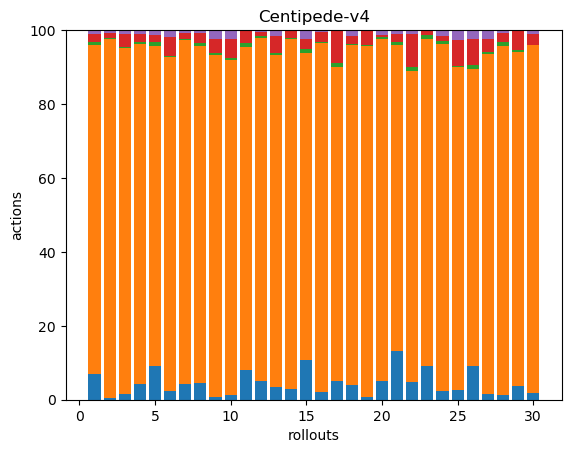

Source data for this figure (header and first rows):
21, 270, 2, 7, 3, 0, 0, 0, 0, 0, 0, 0, 0, 0, 0, 0, 0, 0
1, 270, 1, 4, 2, 0, 0, 0, 0, 0, 0, 0, 0, 0, 0, 0, 0, 0
6, 359, 1, 14, 4, 0, 0, 0, 0, 0, 0, 0, 0, 0, 0, 0, 0, 0
17, 360, 2, 9, 4, 0, 0, 0, 0, 0, 0, 0, 0, 0, 0, 0, 0, 0
20, 187, 2, 4, 3, 0, 0, 0, 0, 0, 0, 0, 0, 0, 0, 0, 0, 0
9, 333, 1, 19, 7, 0, 0, 0, 0, 0, 0, 0, 0, 0, 0, 0, 0, 0
15, 326, 1, 5, 3, 0, 0, 0, 0, 0, 0, 0, 0, 0, 0, 0, 0, 0
12, 237, 2, 7, 2, 0, 0, 0, 0, 0, 0, 0, 0, 0, 0, 0, 0, 0
3, 428, 3, 17, 11, 0, 0, 0, 0, 0, 0, 0, 0, 0, 0, 0, 0, 0
6, 420, 2, 24, 11, 0, 0, 0, 0, 0, 0, 0, 0, 0, 0, 0, 0, 0
23, 249, 3, 9, 1, 0, 0, 0, 0, 0, 0, 0, 0, 0, 0, 0, 0, 0
16, 301, 2, 3, 2, 0, 0, 0, 0, 0, 0, 0, 0, 0, 0, 0, 0, 0
11, 277, 2, 14, 5, 0, 0, 0, 0, 0, 0, 0, 0, 0, 0, 0, 0, 0
10, 322, 1, 7, 0, 0, 0, 0, 0, 0, 0, 0, 0, 0, 0, 0, 0, 0
17, 132, 2, 4, 4, 0, 0, 0, 0, 0, 0, 0, 0, 0, 0, 0, 0, 0
7, 303, 1, 8, 2, 0, 0, 0, 0, 0, 0, 0, 0, 0, 0, 0, 0, 0
17, 283, 3, 30, 0, 0, 0, 0, 0, 0, 0, 0, 0, 0, 0, 0, 0, 0
13, 292, 1, 7, 5, 0, 0, 0, 0, 0, 0, 0, 0, 0, 0, 0, 0, 0
3, 346, 1, 15, 0, 0, 0, 0, 0, 0, 0, 0, 0, 0, 0, 0, 0, 0
11, 199, 1, 1, 3, 0, 0, 0, 0, 0, 0, 0, 0, 0, 0, 0, 0, 0
40, 251, 2, 7, 3, 0, 0, 0, 0, 0, 0, 0, 0, 0, 0, 0, 0, 0
10, 177, 2, 19, 2, 0, 0, 0, 0, 0, 0, 0, 0, 0, 0, 0, 0, 0
25, 244, 3, 3, 1, 0, 0, 0, 0, 0, 0, 0, 0, 0, 0, 0, 0, 0
6, 230, 2, 3, 4, 0, 0, 0, 0, 0, 0, 0, 0, 0, 0, 0, 0, 0
8, 274, 1, 22, 7, 1, 0, 0, 0, 0, 0, 0, 0, 0, 0, 0, 0, 0
18, 160, 2, 14, 5, 0, 0, 0, 0, 0, 0, 0, 0, 0, 0, 0, 0, 0
4, 229, 1, 9, 6, 0, 0, 0, 0, 0, 0, 0, 0, 0, 0, 0, 0, 0
4, 269, 3, 7, 2, 0, 0, 0, 0, 0, 0, 0, 0, 0, 0, 0, 0, 0
11, 264, 1, 15, 0, 1, 0, 0, 0, 0, 0, 0, 0, 0, 0, 0, 0, 0
13, 686, 1, 21, 6, 2, 0, 0, 0, 0, 0, 0, 0, 0, 0, 0, 0, 0
